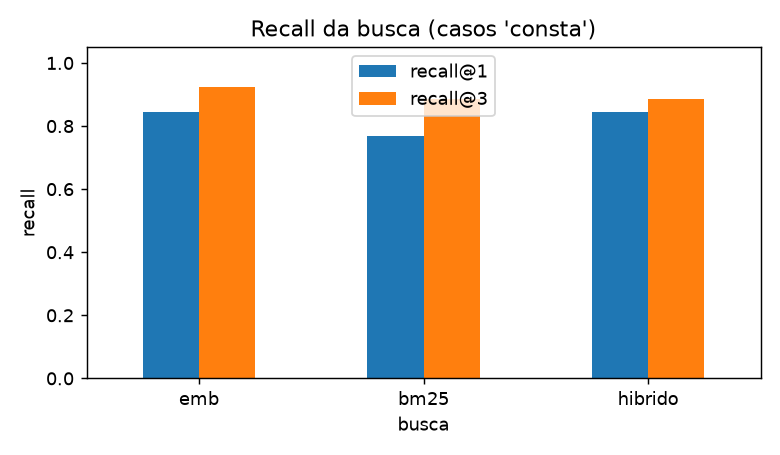

The data file committed next to this chart (first rows):
busca, recall@1, recall@3
emb, 0.846, 0.923
bm25, 0.769, 0.885
hibrido, 0.846, 0.885
